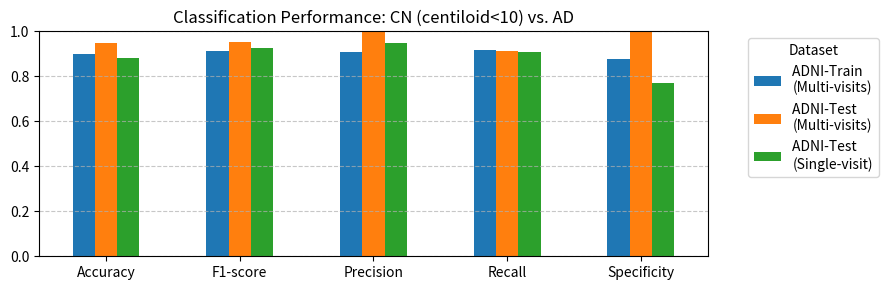
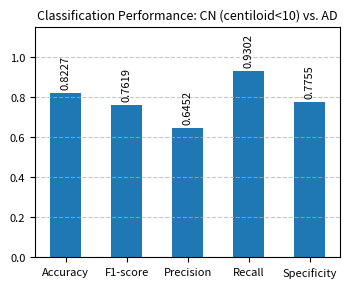
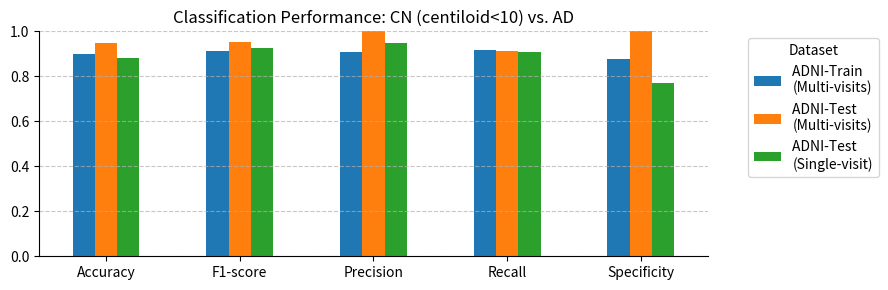
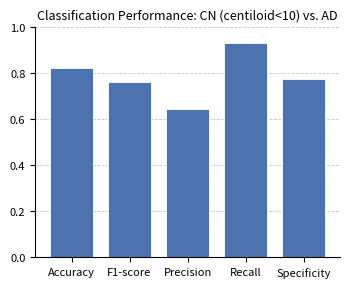

These figures' Python source, in order:
import pandas as pd
import matplotlib.pyplot as plt

# Define the data
data = {
    'Accuracy': [0.8989, 0.9464, 0.8828],
    'F1-score': [0.9124, 0.9538, 0.9270],
    'Precision': [0.9083, 1.0000, 0.9474],
    'Recall': [0.9167, 0.9118, 0.9076],
    'Specificity': [0.8750, 1.0000, 0.7692]
}
index = ['ADNI-Train \n(Multi-visits)', 'ADNI-Test \n(Multi-visits)', 'ADNI-Test \n(Single-visit)']

# Create DataFrame
df = pd.DataFrame(data, index=index)

# Plotting
ax = df.T.plot(kind='bar', figsize=(9, 3), rot=0)

plt.title('Classification Performance: CN (centiloid<10) vs. AD')
# plt.ylabel('Score')
# plt.xlabel('Metric')

# Move the legend outside the plot to the right using bbox_to_anchor
plt.legend(title='Dataset', bbox_to_anchor=(1.05, 1), loc='upper left')

plt.ylim(0, 1)  # Extend y-axis for labels
plt.grid(axis='y', linestyle='--', alpha=0.7)

plt.tight_layout()
plt.savefig('performance_metrics_bar_plot_no_overlap.png')
plt.show()

import pandas as pd
import matplotlib.pyplot as plt

# Define the data
data = {
    'Accuracy': [0.8227],
    'F1-score': [0.7619],
    'Precision': [0.6452],
    'Recall': [0.9302],
    'Specificity': [0.7755]
}
index = ['NACC_single']

# Create DataFrame
df = pd.DataFrame(data, index=index)

fig, ax = plt.subplots(figsize=(3.6, 3), dpi=200)
# Plotting
ax = df.T.plot(kind='bar', ax=ax, rot=0, legend=False, fontsize=8)

plt.title('Classification Performance: CN (centiloid<10) vs. AD', fontsize=9)
# plt.ylabel('Score', fontsize=9)
# plt.xlabel('Metric')

# Move the legend outside the plot to the right using bbox_to_anchor
# plt.legend(title='Dataset', bbox_to_anchor=(1, 1), loc='upper right')

plt.ylim(0, 1.15)  # Extend y-axis for labels
plt.grid(axis='y', linestyle='--', alpha=0.7)

# Add value labels on top of bars
for container in ax.containers:
    ax.bar_label(container, fmt='%.4f', padding=3, rotation=90, fontsize=8)

plt.tight_layout()
plt.show()

import pandas as pd
import matplotlib.pyplot as plt

# Define the data
data = {
    'Accuracy': [0.8989, 0.9464, 0.8828],
    'F1-score': [0.9124, 0.9538, 0.9270],
    'Precision': [0.9083, 1.0000, 0.9474],
    'Recall': [0.9167, 0.9118, 0.9076],
    'Specificity': [0.8750, 1.0000, 0.7692]
}
index = [
    'ADNI-Train \n(Multi-visits)',
    'ADNI-Test \n(Multi-visits)',
    'ADNI-Test \n(Single-visit)'
]

# Create DataFrame
df = pd.DataFrame(data, index=index)

# Plotting
ax = df.T.plot(kind='bar', figsize=(9, 3), rot=0)

plt.title('Classification Performance: CN (centiloid<10) vs. AD')

# Keep legend position unchanged
plt.legend(title='Dataset', bbox_to_anchor=(1.05, 1), loc='upper left')

# Y-axis range
plt.ylim(0, 1)

# Grid
plt.grid(axis='y', linestyle='--', alpha=0.7)

# Remove top and right spines
ax.spines['top'].set_visible(False)
ax.spines['right'].set_visible(False)

plt.tight_layout()
plt.show()

import pandas as pd
import matplotlib.pyplot as plt
from matplotlib.ticker import MultipleLocator, FormatStrFormatter

# Define the data
data = {
    'Accuracy': [0.8227],
    'F1-score': [0.7619],
    'Precision': [0.6452],
    'Recall': [0.9302],
    'Specificity': [0.7755]
}
index = ['NACC_single']

# Create DataFrame
df = pd.DataFrame(data, index=index)

fig, ax = plt.subplots(figsize=(3.6, 3), dpi=200)

# Plotting
df.T.plot(
    kind='bar',
    ax=ax,
    rot=0,
    legend=False,
    fontsize=8,
    width=0.75,
    color="#4C72B0",
    edgecolor="white",
    linewidth=0.6
)

plt.title('Classification Performance: CN (centiloid<10) vs. AD', fontsize=9)

# Y-axis
plt.ylim(0, 1.0)
ax.yaxis.set_major_locator(MultipleLocator(0.2))
ax.yaxis.set_major_formatter(FormatStrFormatter('%.1f'))

# Grid
plt.grid(axis='y', linestyle='--', alpha=0.7, linewidth=0.6)
ax.set_axisbelow(True)

# Remove top and right spines
ax.spines['top'].set_visible(False)
ax.spines['right'].set_visible(False)

# Optional: keep left/bottom cleaner
ax.spines['left'].set_linewidth(0.8)
ax.spines['bottom'].set_linewidth(0.8)

plt.tight_layout()
plt.show()
